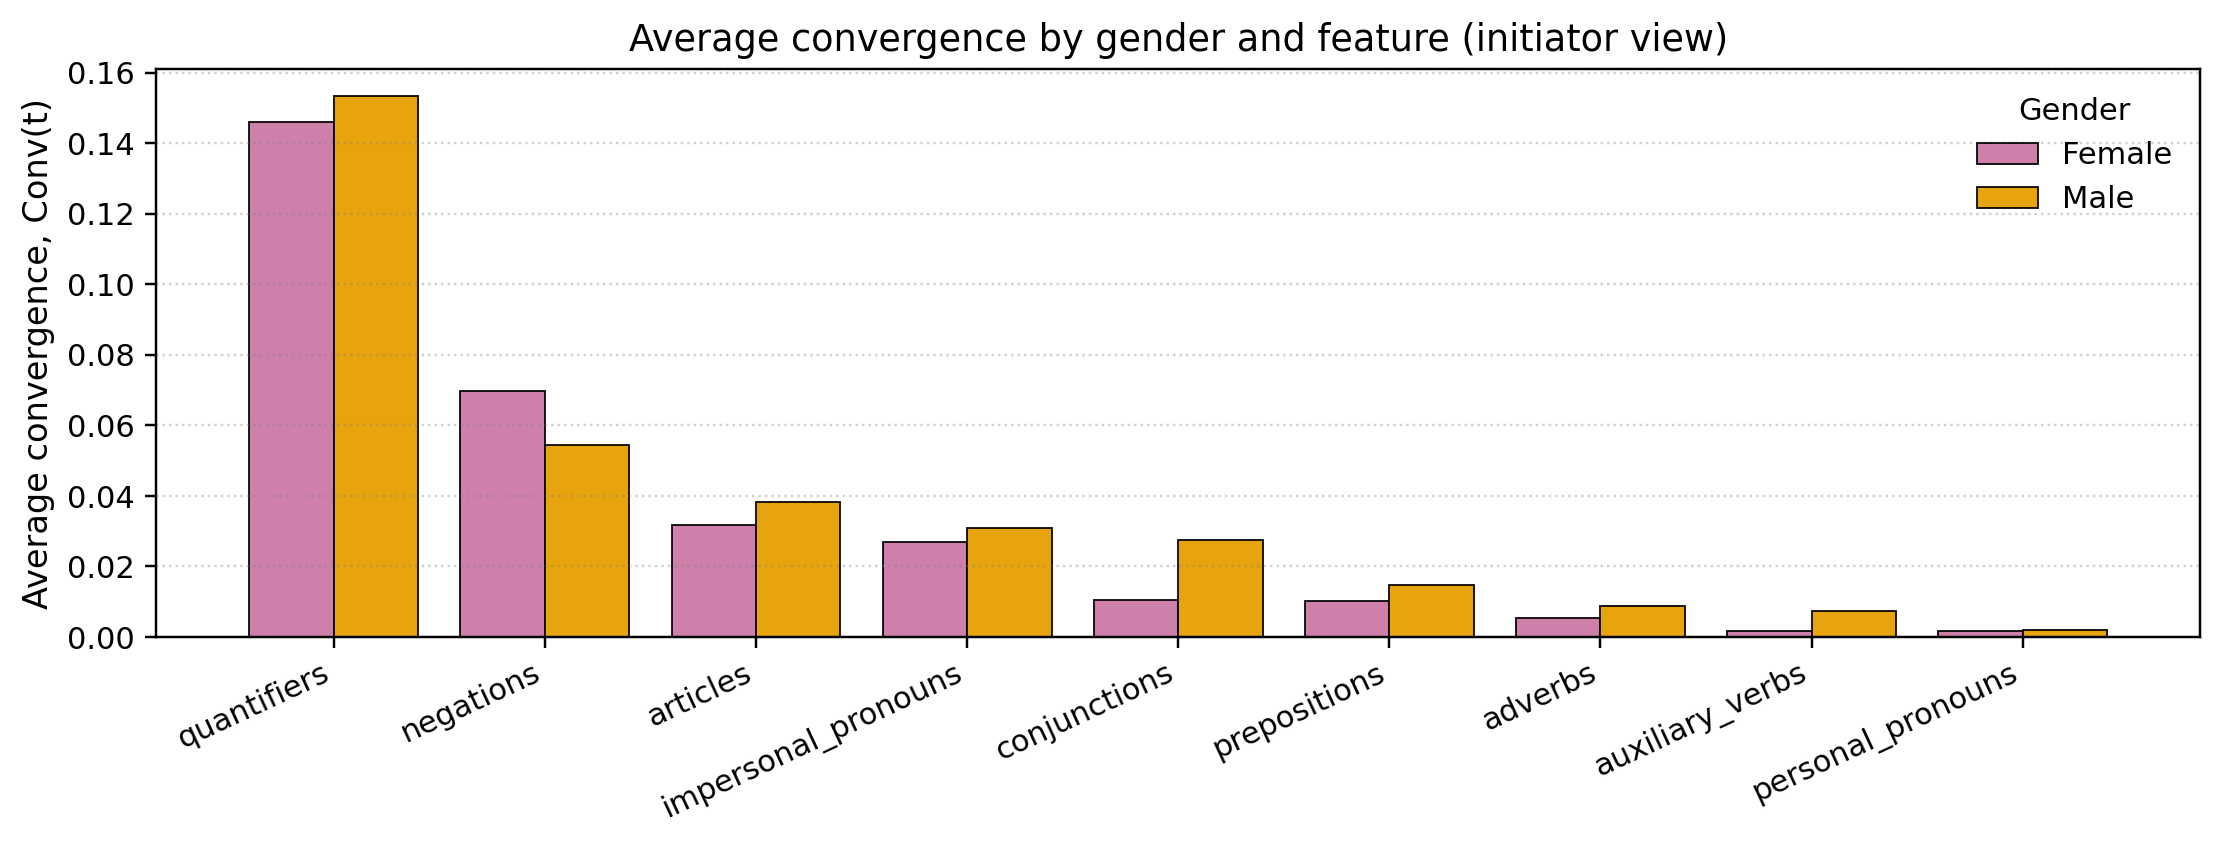

The file beside this chart, header and first rows:
family, F, M
quantifiers, 0.146, 0.1533
negations, 0.06983, 0.05443
articles, 0.03183, 0.03813
impersonal_pronouns, 0.02705, 0.03103
conjunctions, 0.01037, 0.02757
prepositions, 0.01012, 0.01474
adverbs, 0.005488, 0.008814
auxiliary_verbs, 0.001606, 0.007441
personal_pronouns, 0.001579, 0.002072
